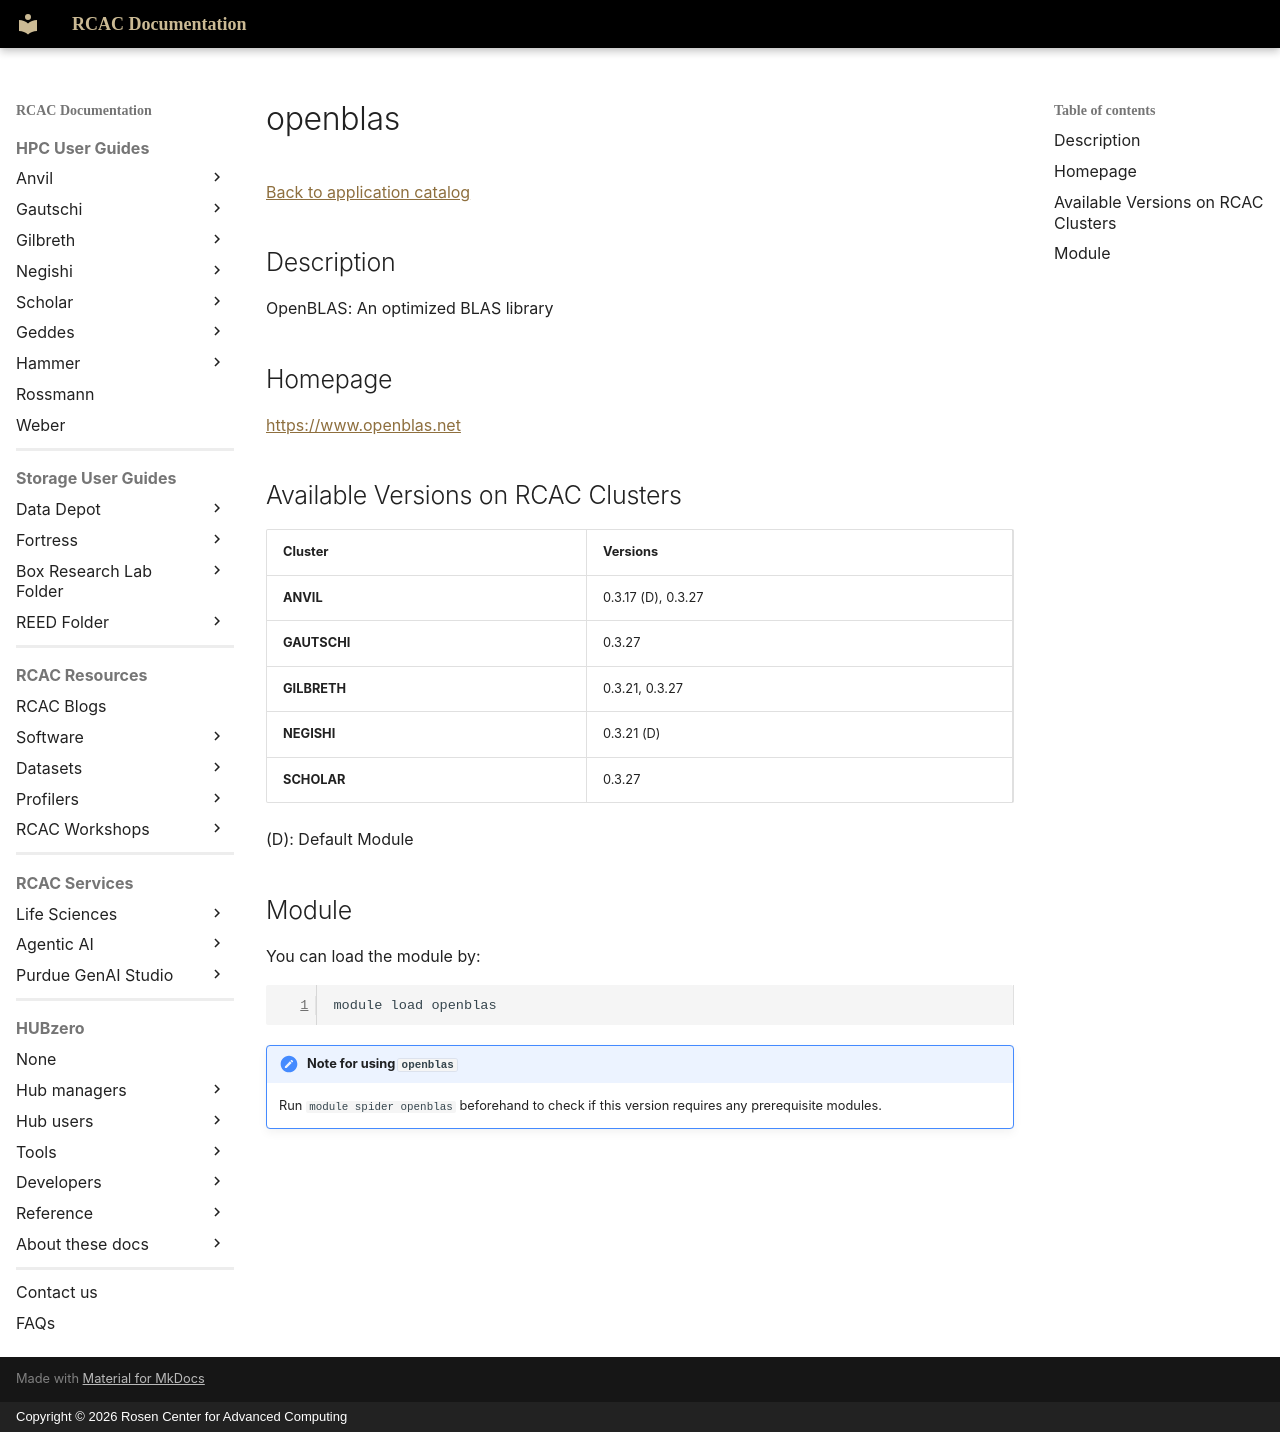

repository: PurdueRCAC/RCAC-Docs · page: software/apps_md/openblas/index.html · generator: mkdocs · copyright: Copyright © 2026 Rosen Center for Advanced Computing

# openblas

[Back to application catalog](../app_catalog.md)

## Description

OpenBLAS: An optimized BLAS library

## Homepage

[https://www.openblas.net](https://www.openblas.net)

## Available Versions on RCAC Clusters

|Cluster|Versions|
|---|---|
**ANVIL**|0.3.17 (D), 0.3.27
**GAUTSCHI**|0.3.27
**GILBRETH**|0.3.21, 0.3.27
**NEGISHI**|0.3.21 (D)
**SCHOLAR**|0.3.27

(D): Default Module

## Module

You can load the module by:

```bash
module load openblas
```

!!! note "Note for using `openblas`"
    Run `module spider openblas` beforehand to check if this version requires any prerequisite modules.
